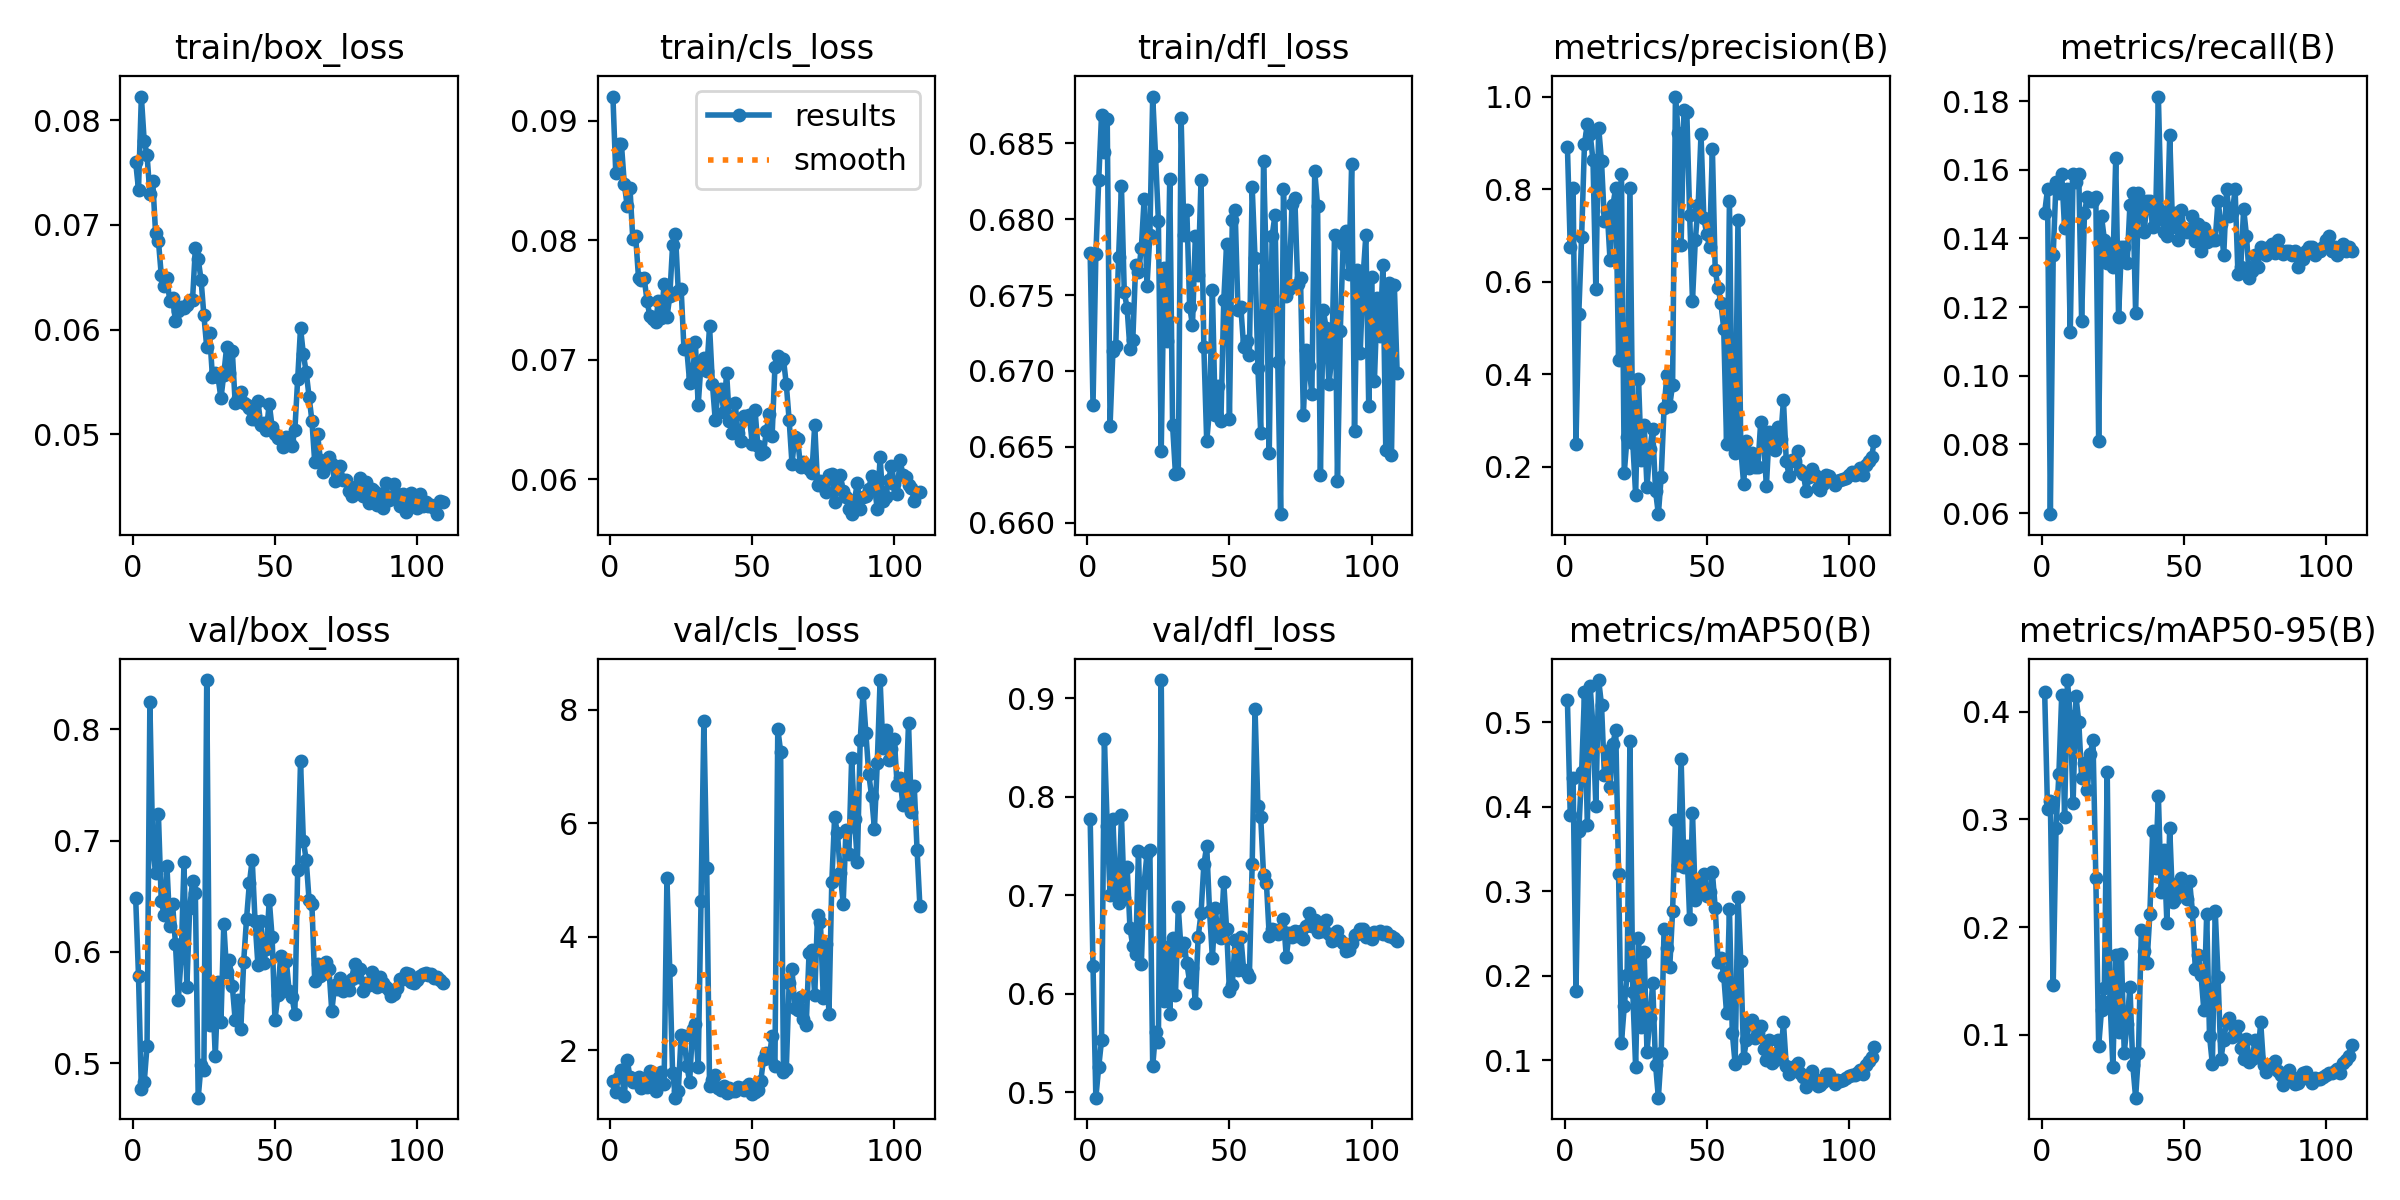

The file beside this chart, header and first rows:
epoch, train/box_loss, train/cls_loss, train/dfl_loss, metrics/precision(B), metrics/recall(B), metrics/mAP50(B), metrics/mAP50-95(B), val/box_loss, val/cls_loss, val/dfl_loss, lr/pg0, lr/pg1, lr/pg2
1, 0.07599, 0.09201, 0.6777, 0.8912, 0.1475, 0.5259, 0.4185, 0.6485, 1.462, 0.7777, 0.0002474, 9.9853e-05, 9.9853e-05
2, 0.07335, 0.08562, 0.6678, 0.6744, 0.1543, 0.3895, 0.3097, 0.5783, 1.265, 0.6284, 9.9984e-05, 9.9984e-05, 9.9984e-05
3, 0.08224, 0.08807, 0.6777, 0.803, 0.05968, 0.4335, 0.3171, 0.4765, 1.521, 0.4947, 9.9937e-05, 9.9937e-05, 9.9937e-05
4, 0.07799, 0.08801, 0.6825, 0.2505, 0.1351, 0.1813, 0.1462, 0.4826, 1.656, 0.5257, 9.9857e-05, 9.9857e-05, 9.9857e-05
5, 0.07668, 0.08472, 0.6869, 0.5305, 0.1565, 0.3711, 0.2921, 0.5154, 1.191, 0.5529, 9.9747e-05, 9.9747e-05, 9.9747e-05
6, 0.07292, 0.08289, 0.6844, 0.6974, 0.1532, 0.4407, 0.3419, 0.8243, 1.831, 0.8584, 9.9604e-05, 9.9604e-05, 9.9604e-05
7, 0.07418, 0.08436, 0.6866, 0.8981, 0.1588, 0.5354, 0.4159, 0.6945, 1.525, 0.7707, 9.9431e-05, 9.9431e-05, 9.9431e-05
8, 0.06924, 0.08006, 0.6664, 0.9407, 0.143, 0.3785, 0.3026, 0.6707, 1.436, 0.7007, 9.9226e-05, 9.9226e-05, 9.9226e-05
9, 0.06849, 0.08032, 0.6713, 0.9195, 0.1543, 0.5425, 0.4296, 0.7237, 1.472, 0.7772, 9.8989e-05, 9.8989e-05, 9.8989e-05
10, 0.06521, 0.07686, 0.6716, 0.8621, 0.1126, 0.4943, 0.3963, 0.6453, 1.516, 0.7056, 9.8722e-05, 9.8722e-05, 9.8722e-05
11, 0.0642, 0.07664, 0.6775, 0.5851, 0.1588, 0.4012, 0.3149, 0.6333, 1.331, 0.6926, 9.8424e-05, 9.8424e-05, 9.8424e-05
12, 0.06487, 0.07683, 0.6822, 0.9329, 0.1565, 0.5498, 0.4145, 0.6771, 1.494, 0.7812, 9.8095e-05, 9.8095e-05, 9.8095e-05
13, 0.06274, 0.07491, 0.6752, 0.8598, 0.1588, 0.5199, 0.3908, 0.6237, 1.34, 0.6968, 9.7736e-05, 9.7736e-05, 9.7736e-05
14, 0.06302, 0.07365, 0.6741, 0.7305, 0.116, 0.4378, 0.3385, 0.6428, 1.63, 0.7292, 9.7347e-05, 9.7347e-05, 9.7347e-05
15, 0.06077, 0.07339, 0.6714, 0.7529, 0.1475, 0.4659, 0.3527, 0.6071, 1.515, 0.6669, 9.6928e-05, 9.6928e-05, 9.6928e-05
16, 0.0618, 0.07315, 0.672, 0.6459, 0.152, 0.4237, 0.3277, 0.5568, 1.282, 0.6484, 9.6479e-05, 9.6479e-05, 9.6479e-05
17, 0.06215, 0.07489, 0.677, 0.7657, 0.1509, 0.4746, 0.3604, 0.5947, 1.425, 0.6401, 9.6001e-05, 9.6001e-05, 9.6001e-05
18, 0.06208, 0.07347, 0.6765, 0.8024, 0.1509, 0.4903, 0.3734, 0.6804, 1.609, 0.7448, 9.5495e-05, 9.5495e-05, 9.5495e-05
19, 0.0623, 0.07629, 0.6781, 0.4299, 0.152, 0.32, 0.2459, 0.5683, 1.4, 0.6302, 9.4959e-05, 9.4959e-05, 9.4959e-05
20, 0.06283, 0.07353, 0.6814, 0.8336, 0.08108, 0.1203, 0.08943, 0.6391, 5.031, 0.7126, 9.4395e-05, 9.4395e-05, 9.4395e-05
21, 0.06278, 0.07529, 0.6756, 0.1868, 0.1464, 0.1636, 0.1229, 0.6634, 3.411, 0.7425, 9.3804e-05, 9.3804e-05, 9.3804e-05
22, 0.06774, 0.0796, 0.679, 0.2655, 0.1396, 0.2013, 0.1436, 0.6532, 1.598, 0.7462, 9.3185e-05, 9.3185e-05, 9.3185e-05
23, 0.06672, 0.08052, 0.6881, 0.8027, 0.1329, 0.4777, 0.3445, 0.4689, 1.16, 0.5264, 9.2539e-05, 9.2539e-05, 9.2539e-05
24, 0.06476, 0.07571, 0.6842, 0.252, 0.1385, 0.1801, 0.1314, 0.4981, 1.269, 0.5611, 9.1866e-05, 9.1866e-05, 9.1866e-05
25, 0.06136, 0.07593, 0.6799, 0.1403, 0.1318, 0.09149, 0.06976, 0.494, 2.272, 0.5517, 9.1167e-05, 9.1167e-05, 9.1167e-05
26, 0.05831, 0.07087, 0.6647, 0.3908, 0.1633, 0.2445, 0.174, 0.8444, 2.25, 0.9184, 9.0443e-05, 9.0443e-05, 9.0443e-05
27, 0.05966, 0.07086, 0.6768, 0.2158, 0.1171, 0.1391, 0.1027, 0.5345, 1.715, 0.5927, 8.9693e-05, 8.9693e-05, 8.9693e-05
28, 0.05551, 0.06806, 0.672, 0.2905, 0.1374, 0.2277, 0.1752, 0.5698, 1.444, 0.6472, 8.8919e-05, 8.8919e-05, 8.8919e-05
29, 0.05586, 0.0686, 0.6826, 0.157, 0.1374, 0.1098, 0.08333, 0.5061, 2.371, 0.5799, 8.812e-05, 8.812e-05, 8.812e-05
30, 0.05542, 0.07146, 0.6664, 0.2389, 0.1329, 0.1494, 0.1101, 0.5726, 2.462, 0.6569, 8.7299e-05, 8.7299e-05, 8.7299e-05
31, 0.05343, 0.06619, 0.6632, 0.2824, 0.1498, 0.191, 0.1447, 0.5367, 1.695, 0.5985, 8.6454e-05, 8.6454e-05, 8.6454e-05
32, 0.05569, 0.06968, 0.6633, 0.148, 0.1532, 0.09482, 0.07164, 0.625, 4.626, 0.6877, 8.5586e-05, 8.5586e-05, 8.5586e-05
33, 0.05833, 0.07017, 0.6866, 0.09786, 0.1182, 0.05559, 0.04143, 0.5818, 7.813, 0.6443, 8.4697e-05, 8.4697e-05, 8.4697e-05
34, 0.05584, 0.06906, 0.679, 0.1792, 0.1532, 0.1082, 0.0828, 0.5924, 5.209, 0.6515, 8.3787e-05, 8.3787e-05, 8.3787e-05
35, 0.05794, 0.07278, 0.6806, 0.3268, 0.1509, 0.2553, 0.1972, 0.5694, 1.359, 0.6313, 8.2856e-05, 8.2856e-05, 8.2856e-05
36, 0.05303, 0.06799, 0.6742, 0.3982, 0.1419, 0.2321, 0.178, 0.5388, 1.474, 0.6121, 8.1905e-05, 8.1905e-05, 8.1905e-05
37, 0.05342, 0.06493, 0.673, 0.3325, 0.1509, 0.2098, 0.167, 0.5565, 1.552, 0.626, 8.0935e-05, 8.0935e-05, 8.0935e-05
38, 0.05408, 0.06745, 0.6789, 0.3775, 0.1509, 0.2762, 0.2117, 0.5304, 1.334, 0.5912, 7.9946e-05, 7.9946e-05, 7.9946e-05
39, 0.05298, 0.06756, 0.6763, 1, 0.1432, 0.384, 0.2893, 0.5912, 1.293, 0.6579, 7.894e-05, 7.894e-05, 7.894e-05
40, 0.05275, 0.06562, 0.6826, 0.9204, 0.1453, 0.3312, 0.255, 0.6295, 1.368, 0.6816, 7.7916e-05, 7.7916e-05, 7.7916e-05
41, 0.0525, 0.06888, 0.6716, 0.6793, 0.1813, 0.4566, 0.3223, 0.6616, 1.234, 0.7313, 7.6875e-05, 7.6875e-05, 7.6875e-05
42, 0.0515, 0.06487, 0.6653, 0.9704, 0.1479, 0.3284, 0.2322, 0.683, 1.329, 0.7501, 7.5819e-05, 7.5819e-05, 7.5819e-05
43, 0.05142, 0.0639, 0.6675, 0.9672, 0.1419, 0.3538, 0.272, 0.6277, 1.278, 0.6838, 7.4747e-05, 7.4747e-05, 7.4747e-05
44, 0.05318, 0.06636, 0.6753, 0.7451, 0.1408, 0.2675, 0.2039, 0.5886, 1.276, 0.6364, 7.3661e-05, 7.3661e-05, 7.3661e-05
45, 0.05092, 0.0639, 0.6671, 0.5593, 0.1701, 0.393, 0.2919, 0.6282, 1.351, 0.6871, 7.2562e-05, 7.2562e-05, 7.2562e-05
46, 0.05107, 0.06318, 0.669, 0.6905, 0.1432, 0.2892, 0.2231, 0.5899, 1.329, 0.6588, 7.1449e-05, 7.1449e-05, 7.1449e-05
47, 0.05044, 0.06526, 0.6667, 0.765, 0.1475, 0.3013, 0.2265, 0.6028, 1.303, 0.6568, 7.0325e-05, 7.0325e-05, 7.0325e-05
48, 0.05292, 0.06508, 0.6746, 0.9182, 0.1396, 0.3117, 0.2413, 0.647, 1.372, 0.7131, 6.9189e-05, 6.9189e-05, 6.9189e-05
49, 0.0507, 0.06535, 0.6784, 0.7369, 0.1482, 0.3204, 0.2452, 0.6133, 1.401, 0.6657, 6.8042e-05, 6.8042e-05, 6.8042e-05
50, 0.05001, 0.06296, 0.6668, 0.7034, 0.143, 0.2946, 0.2323, 0.5386, 1.224, 0.6031, 6.6886e-05, 6.6886e-05, 6.6886e-05
51, 0.04967, 0.06579, 0.6799, 0.6746, 0.1419, 0.2985, 0.2263, 0.5608, 1.254, 0.6095, 6.572e-05, 6.572e-05, 6.572e-05
52, 0.04968, 0.06275, 0.6806, 0.8869, 0.1419, 0.3223, 0.2426, 0.5967, 1.289, 0.6543, 6.4547e-05, 6.4547e-05, 6.4547e-05
53, 0.04883, 0.06211, 0.674, 0.6243, 0.1464, 0.2799, 0.2137, 0.5647, 1.447, 0.6245, 6.3366e-05, 6.3366e-05, 6.3366e-05
54, 0.0497, 0.06228, 0.6742, 0.5867, 0.1391, 0.2161, 0.1609, 0.5917, 1.849, 0.658, 6.2178e-05, 6.2178e-05, 6.2178e-05
55, 0.04937, 0.06404, 0.6716, 0.5538, 0.1441, 0.2208, 0.1736, 0.5647, 1.948, 0.6246, 6.0985e-05, 6.0985e-05, 6.0985e-05
56, 0.0489, 0.06549, 0.672, 0.4978, 0.1363, 0.1998, 0.1558, 0.5594, 1.857, 0.6213, 5.9787e-05, 5.9787e-05, 5.9787e-05
57, 0.05037, 0.06358, 0.671, 0.2485, 0.143, 0.1554, 0.1226, 0.5443, 2.256, 0.6172, 5.8584e-05, 5.8584e-05, 5.8584e-05
58, 0.05529, 0.0694, 0.6821, 0.7743, 0.1391, 0.279, 0.2122, 0.6738, 1.716, 0.7319, 5.7379e-05, 5.7379e-05, 5.7379e-05
59, 0.06016, 0.07033, 0.6774, 0.2646, 0.1398, 0.1325, 0.09863, 0.7712, 7.67, 0.8892, 5.6171e-05, 5.6171e-05, 5.6171e-05
60, 0.05762, 0.06987, 0.6702, 0.2291, 0.1396, 0.09568, 0.07259, 0.6997, 7.266, 0.7909, 5.4961e-05, 5.4961e-05, 5.4961e-05
... 49 more rows
